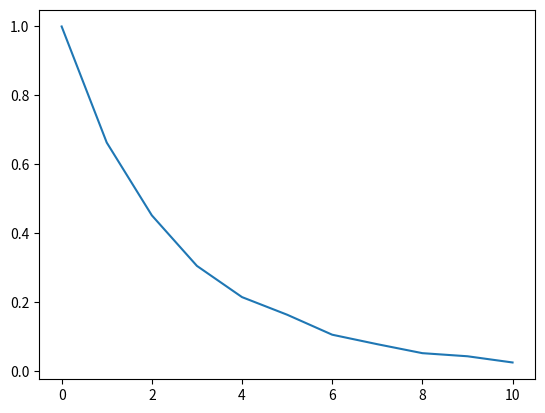

This chart was generated by the following Python code:
#start  11:12
## This program computes the average number of moves it would take a rook 
## to move off of an n-dimesional chess board.  Each move is still two dimensional
## with the dimensions chosen at random.

import random

import matplotlib.pyplot as plt

def run_trial(n):
    ## set random initial coords
    coords = []
    for j in range(board_dim):
        coords.append(random.randrange(8))
    for k in range(n):

        ## select dimesions in which to move
        xdim = random.randrange(board_dim)
        ydim = random.randrange(board_dim)
        while xdim == ydim:
            ydim = random.randrange(board_dim)
        
                  

        ## xpm, ypm control the direction of movement in xdim, ydim.
        xpm = 1
        ypm = 1

        ## set values for random move
        xlen = 1
        ylen = 2  
        if random.random() > .5:
            xlen = 2
            ylen = 1
        if random.random() > .5:
            xpm = -1
        if random.random() > .5:
            ypm = -1

        ##update coordinates
        new_x = coords[xdim] + xlen*xpm
        new_y = coords[ydim] + ylen*ypm
        coords = coords[:xdim] + [new_x] + coords[xdim+1:]
        coords = coords[:ydim] + [new_y] + coords[ydim+1:]
        #print(coords)
        

        ## check in on board, if off return number of moves 
        if max(coords) > 7 or min(coords) < 0:
            #print (max(coords), min(coords), max(coords) > 7, min(coords) < 0)
            #print ("")
            #print ("")
            return k+1
    ## if on board at end return -1
    #print ("")
    #print ("")
    return -1

## run m trials and compute proportion of trials on after n moves.
def run_trials_for_n(n):
    results =[]
    for k in range(m):
        results.append(run_trial(n))
    return results.count(-1)/float(len(results))

## run trials for a range of integers from 0 to M
def run_trials():
    probs = [1]
    ratios = [1]
    for n in range(M+1):
        probs.append(run_trials_for_n(n))
        ratios.append(probs[n+1]/probs[n])
    print ("The probability of a rook moving in two dimensions not falling off")
    print ("an", board_dim, "dimensional chess board after n moves is well approximated by:")
    print (ratios[2], "*(", ratios[3], ")^n")
    print (probs)       
    fig = plt.figure()
    plt.plot(probs[1:])
    fig.savefig("probs.png")

## M is max integer to be tested
M = 10

## m is number of trials per integer
m = 2000

##board_dim is number of dimensions of board
board_dim = 10


run_trials()       
    
    
